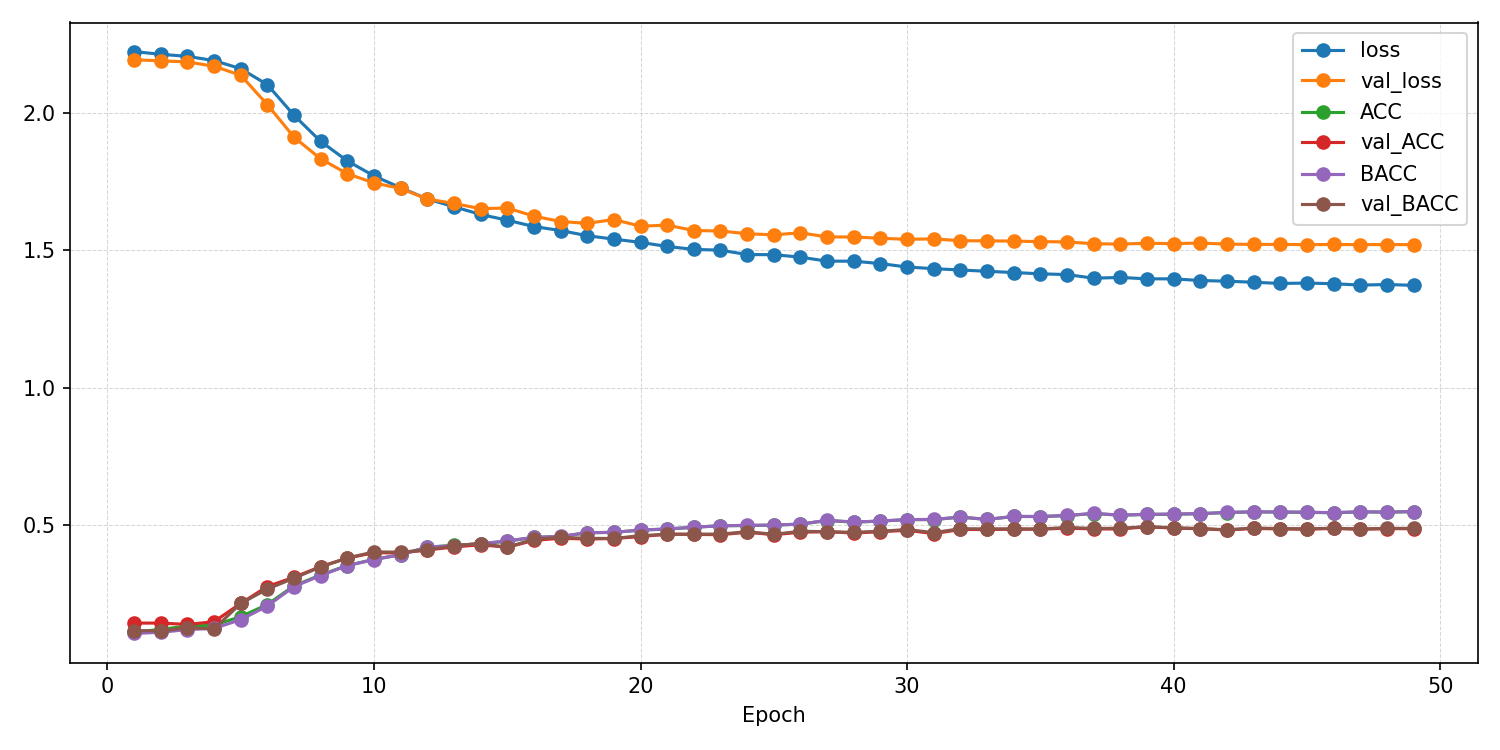

Data behind this chart, as committed beside it:
epoch, ACC, AUROC, BACC, F1_macro, F1_weighted, KAPPA, loss, test_ACC, test_AUROC, test_BACC, test_F1_macro, test_F1_weighted, test_KAPPA, test_confusion_matrix, test_loss, val_ACC, val_AUROC, val_BACC, val_F1_macro, val_F1_weighted, val_KAPPA, val_confusion_matrix, val_loss
1, 0.1112, 0.497, 0.107, 0.09972, 0.1022, -0.004958, 2.223, , , , , , , , , 0.1448, 0.5117, 0.1175, 0.05765, 0.06471, 0.008748, [[  0   5  11   0  86   0   1   2   3]? …, 2.193
2, 0.1222, 0.5019, 0.1114, 0.0998, 0.1037, -0.0001811, 2.213, , , , , , , , , 0.1448, 0.5263, 0.1163, 0.05217, 0.05945, 0.00728, [[  0   2   4   4  89   4   1   0   4]? …, 2.189
3, 0.1338, 0.5155, 0.1212, 0.1087, 0.1128, 0.01146, 2.206, , , , , , , , , 0.1399, 0.5517, 0.1281, 0.09343, 0.09844, 0.0203, [[ 6  0  9 40 41  3  6  1  2]? [ 3  0  7…, 2.185
4, 0.1371, 0.539, 0.1256, 0.1156, 0.1195, 0.01675, 2.19, , , , , , , , , 0.1498, 0.5859, 0.1235, 0.06962, 0.0759, 0.01385, [[  0   1   3   3  89   0   5   0   7]? …, 2.169
5, 0.1682, 0.5798, 0.1572, 0.1495, 0.153, 0.05344, 2.161, , , , , , , , , 0.2163, 0.6379, 0.216, 0.1942, 0.1963, 0.1185, [[ 9  2  1  4  9 20  9  3 51]? [ 5 16  2…, 2.137
6, 0.2122, 0.6352, 0.2068, 0.2051, 0.2071, 0.1088, 2.103, , , , , , , , , 0.2778, 0.6933, 0.2685, 0.262, 0.2645, 0.181, [[23  0  7  5 29 16  8  6 14]? [12  7 12…, 2.03
7, 0.2803, 0.6989, 0.2774, 0.2766, 0.2775, 0.1875, 1.991, , , , , , , , , 0.3115, 0.74, 0.3081, 0.3028, 0.3044, 0.223, [[34 10  7  4  8 18 13  4 10]? [20 17  5…, 1.912
8, 0.3199, 0.7369, 0.3178, 0.3158, 0.3164, 0.2328, 1.896, , , , , , , , , 0.3502, 0.7658, 0.349, 0.3444, 0.3454, 0.2678, [[40 11  7  4  6 15  9  5 11]? [20 23  9…, 1.833
9, 0.3541, 0.7613, 0.3539, 0.3521, 0.3517, 0.2719, 1.825, , , , , , , , , 0.381, 0.7795, 0.3814, 0.3797, 0.3789, 0.3024, [[40 12  9  5  3 12  8  4 15]? [17 26 11…, 1.779
10, 0.3763, 0.7791, 0.3756, 0.3744, 0.3742, 0.2969, 1.771, , , , , , , , , 0.4008, 0.7883, 0.4035, 0.3976, 0.3955, 0.3253, [[32 11 12  8  3  8 13  5 16]? [14 30 14…, 1.745
11, 0.3938, 0.7918, 0.3935, 0.3912, 0.3911, 0.3169, 1.728, , , , , , , , , 0.3998, 0.7938, 0.4028, 0.3929, 0.391, 0.3244, [[37 14  7  6  4  8  8  3 21]? [18 30 13…, 1.725
12, 0.421, 0.8024, 0.4208, 0.4191, 0.4189, 0.3476, 1.687, , , , , , , , , 0.4107, 0.8027, 0.4108, 0.4111, 0.4092, 0.3351, [[33 15  8  8  9 12  8  7  8]? [14 34 11…, 1.687
13, 0.4272, 0.8105, 0.4269, 0.4256, 0.4251, 0.3544, 1.659, , , , , , , , , 0.4216, 0.8083, 0.4264, 0.4195, 0.4165, 0.3495, [[36 17  9  6  3 11  8  7 11]? [14 38 11…, 1.671
14, 0.4333, 0.8185, 0.4338, 0.432, 0.4313, 0.3615, 1.631, , , , , , , , , 0.4296, 0.8125, 0.4339, 0.4277, 0.4244, 0.358, [[38 11  6  7  5 10  9  7 15]? [15 29 11…, 1.652
15, 0.4426, 0.8236, 0.4433, 0.4414, 0.4406, 0.3721, 1.61, , , , , , , , , 0.4206, 0.8133, 0.4208, 0.4237, 0.4214, 0.3462, [[55 10  6  5  9  8  7  3  5]? [20 30 12…, 1.654
16, 0.4563, 0.8295, 0.4568, 0.4554, 0.4547, 0.3875, 1.587, , , , , , , , , 0.4454, 0.819, 0.4496, 0.4412, 0.4381, 0.3757, [[43 11  8  6  5 10  6  8 11]? [11 33 13…, 1.625
17, 0.4594, 0.8332, 0.46, 0.4588, 0.4579, 0.3909, 1.572, , , , , , , , , 0.4534, 0.825, 0.4568, 0.4468, 0.445, 0.3849, [[54  9  8  4  4  8  7  5  9]? [17 33 12…, 1.605
18, 0.4732, 0.8382, 0.4737, 0.4718, 0.4712, 0.4065, 1.553, , , , , , , , , 0.4504, 0.8246, 0.4529, 0.4528, 0.45, 0.3808, [[44 16  7  6  5  9  6  3 12]? [10 44 10…, 1.598
19, 0.4747, 0.8421, 0.4747, 0.4736, 0.4731, 0.4081, 1.541, , , , , , , , , 0.4524, 0.8247, 0.4524, 0.4623, 0.4598, 0.3821, [[42 18  2 11 13  7  6  6  3]? [ 9 43  6…, 1.612
20, 0.483, 0.8445, 0.4832, 0.482, 0.4816, 0.4175, 1.529, , , , , , , , , 0.4593, 0.8297, 0.4627, 0.4537, 0.4514, 0.3913, [[49 12  7  2  4  8  7  3 16]? [14 38  9…, 1.588
21, 0.4865, 0.8486, 0.4872, 0.486, 0.4852, 0.4215, 1.514, , , , , , , , , 0.4683, 0.8285, 0.4676, 0.4745, 0.472, 0.3996, [[42 12  3 10 11  7  8  5 10]? [ 9 40  5…, 1.592
22, 0.4934, 0.8507, 0.4934, 0.4923, 0.4919, 0.4292, 1.504, , , , , , , , , 0.4673, 0.8319, 0.4681, 0.4694, 0.4671, 0.3992, [[46 15  9  4  5  7  4  3 15]? [ 8 45  6…, 1.572
23, 0.4987, 0.8521, 0.4988, 0.4978, 0.4973, 0.4351, 1.501, , , , , , , , , 0.4663, 0.8328, 0.4684, 0.4675, 0.4656, 0.3989, [[45 16  5  3  6 11  5  7 10]? [10 46  5…, 1.571
24, 0.4995, 0.8558, 0.5001, 0.4989, 0.4981, 0.4361, 1.485, , , , , , , , , 0.4752, 0.8352, 0.4771, 0.4743, 0.4723, 0.4088, [[50  7  7  6  8  8  3  3 16]? [13 33  9…, 1.561
25, 0.501, 0.8558, 0.5015, 0.5005, 0.4997, 0.4377, 1.484, , , , , , , , , 0.4663, 0.8361, 0.4676, 0.4656, 0.4642, 0.3987, [[41 10 10  9  6  7  7  4 14]? [ 9 38  9…, 1.557
26, 0.5046, 0.8583, 0.5046, 0.5037, 0.5031, 0.4417, 1.475, , , , , , , , , 0.4752, 0.8365, 0.4787, 0.4744, 0.4722, 0.4094, [[48 13  9  2  4  6  8  2 16]? [13 34 12…, 1.564
27, 0.5177, 0.8618, 0.5186, 0.5173, 0.5162, 0.4566, 1.461, , , , , , , , , 0.4772, 0.8373, 0.4771, 0.4781, 0.4764, 0.4103, [[50 15  8  3  7  7  4  2 12]? [12 40  6…, 1.549
28, 0.5118, 0.8616, 0.5123, 0.5114, 0.5103, 0.4498, 1.461, , , , , , , , , 0.4722, 0.8373, 0.4748, 0.4731, 0.4713, 0.4058, [[47 13  8  4  5  9  6  4 12]? [11 41  5…, 1.549
29, 0.5156, 0.8638, 0.5159, 0.5152, 0.5144, 0.4542, 1.452, , , , , , , , , 0.4772, 0.8381, 0.4787, 0.4779, 0.4764, 0.4111, [[49 15  8  3  6  7  5  3 12]? [ 9 46  6…, 1.544
30, 0.521, 0.8668, 0.5213, 0.5204, 0.5196, 0.4603, 1.44, , , , , , , , , 0.4821, 0.8391, 0.4851, 0.4843, 0.482, 0.417, [[48 16  8  3  5 10  4  5  9]? [11 50  6…, 1.54
31, 0.521, 0.8681, 0.5216, 0.5204, 0.5195, 0.4604, 1.434, , , , , , , , , 0.4702, 0.8393, 0.4738, 0.4707, 0.4684, 0.4038, [[48 13  8  4  5  8  6  3 13]? [11 39  7…, 1.542
32, 0.5302, 0.8693, 0.5305, 0.5297, 0.5292, 0.4707, 1.429, , , , , , , , , 0.4851, 0.8408, 0.4879, 0.4846, 0.4827, 0.4204, [[53 12  8  3  7  6  4  3 12]? [15 38  8…, 1.535
33, 0.5216, 0.871, 0.5217, 0.521, 0.5202, 0.4609, 1.424, , , , , , , , , 0.4851, 0.8412, 0.4874, 0.4869, 0.4853, 0.4203, [[49 13  8  4  6  8  6  3 11]? [10 43  6…, 1.535
34, 0.5325, 0.8715, 0.5328, 0.5324, 0.5316, 0.4732, 1.419, , , , , , , , , 0.4861, 0.8405, 0.4874, 0.4864, 0.4851, 0.4211, [[47 13  8  3  8  8  5  3 13]? [11 40  6…, 1.534
35, 0.5322, 0.8731, 0.5323, 0.5318, 0.531, 0.4729, 1.415, , , , , , , , , 0.4861, 0.8416, 0.4869, 0.4885, 0.4874, 0.421, [[49 18  9  2  7  9  3  3  8]? [10 50  5…, 1.532
36, 0.5357, 0.8737, 0.5361, 0.5355, 0.5345, 0.4768, 1.412, , , , , , , , , 0.4901, 0.8414, 0.4925, 0.4929, 0.4906, 0.4257, [[48 13  8  4  8  9  4  3 11]? [ 9 48  5…, 1.531
37, 0.5433, 0.8767, 0.5436, 0.5433, 0.5424, 0.4854, 1.399, , , , , , , , , 0.4871, 0.8432, 0.4889, 0.487, 0.4856, 0.4224, [[51 15  8  2  6  9  3  3 11]? [16 45  6…, 1.524
38, 0.5369, 0.8756, 0.5376, 0.5366, 0.5356, 0.4782, 1.402, , , , , , , , , 0.4871, 0.8434, 0.4895, 0.4883, 0.4863, 0.4224, [[47 14  9  3  8 10  4  3 10]? [10 45  6…, 1.523
39, 0.5399, 0.8769, 0.5403, 0.5399, 0.5389, 0.4816, 1.397, , , , , , , , , 0.495, 0.8428, 0.4956, 0.4966, 0.4954, 0.4309, [[50 14  8  3  8  7  4  3 11]? [11 44  5…, 1.526
40, 0.5405, 0.8772, 0.5413, 0.5403, 0.5393, 0.4823, 1.396, , , , , , , , , 0.4901, 0.8432, 0.4913, 0.491, 0.4898, 0.4256, [[53 13  8  3  7  6  4  3 11]? [17 40  7…, 1.525
41, 0.5426, 0.8786, 0.5429, 0.542, 0.5412, 0.4846, 1.39, , , , , , , , , 0.4881, 0.8429, 0.4887, 0.4911, 0.4897, 0.4231, [[50 14  8  4  7  6  5  3 11]? [12 43  5…, 1.527
42, 0.5468, 0.8787, 0.5475, 0.5468, 0.5458, 0.4894, 1.388, , , , , , , , , 0.4831, 0.8435, 0.4841, 0.4831, 0.4821, 0.4177, [[48 13  8  3  8  7  5  3 13]? [11 39  7…, 1.523
43, 0.5492, 0.8804, 0.5494, 0.549, 0.5479, 0.4919, 1.384, , , , , , , , , 0.4891, 0.8434, 0.4905, 0.4898, 0.4885, 0.4245, [[49 14  8  3  8  7  5  3 11]? [11 45  6…, 1.522
44, 0.5483, 0.8808, 0.5489, 0.5483, 0.5471, 0.4911, 1.38, , , , , , , , , 0.4871, 0.8434, 0.4884, 0.4876, 0.4864, 0.4223, [[47 14  8  3  8  8  5  3 12]? [11 43  6…, 1.522
45, 0.5475, 0.8804, 0.548, 0.5473, 0.5462, 0.4901, 1.381, , , , , , , , , 0.4861, 0.8437, 0.4877, 0.487, 0.4855, 0.4212, [[48 14  8  3  8  8  5  3 11]? [11 44  5…, 1.521
46, 0.5458, 0.8811, 0.5463, 0.5456, 0.5446, 0.4882, 1.379, , , , , , , , , 0.4891, 0.8436, 0.4897, 0.4896, 0.4887, 0.4244, [[48 14  8  3  8  7  5  3 12]? [11 43  5…, 1.521
47, 0.5491, 0.8825, 0.5499, 0.5485, 0.5474, 0.4919, 1.374, , , , , , , , , 0.4861, 0.8438, 0.4869, 0.4861, 0.4852, 0.4211, [[48 14  8  3  8  7  5  3 12]? [12 42  6…, 1.521
48, 0.5483, 0.8821, 0.5482, 0.5479, 0.5472, 0.491, 1.376, , , , , , , , , 0.4881, 0.8436, 0.4892, 0.4891, 0.4879, 0.4233, [[49 14  8  3  8  7  5  3 11]? [11 43  5…, 1.521
49, 0.5499, 0.8825, 0.5505, 0.5496, 0.5487, 0.4929, 1.373, 0.4038, 0.808, 0.403, 0.403, 0.4026, 0.3278, [[32  7  4 12 18 10  8 11  6]? [ 8 39  9…, 1.659, 0.4881, 0.8438, 0.4892, 0.4885, 0.4873, 0.4233, [[49 14  8  3  8  7  5  3 11]? [11 43  5…, 1.521
